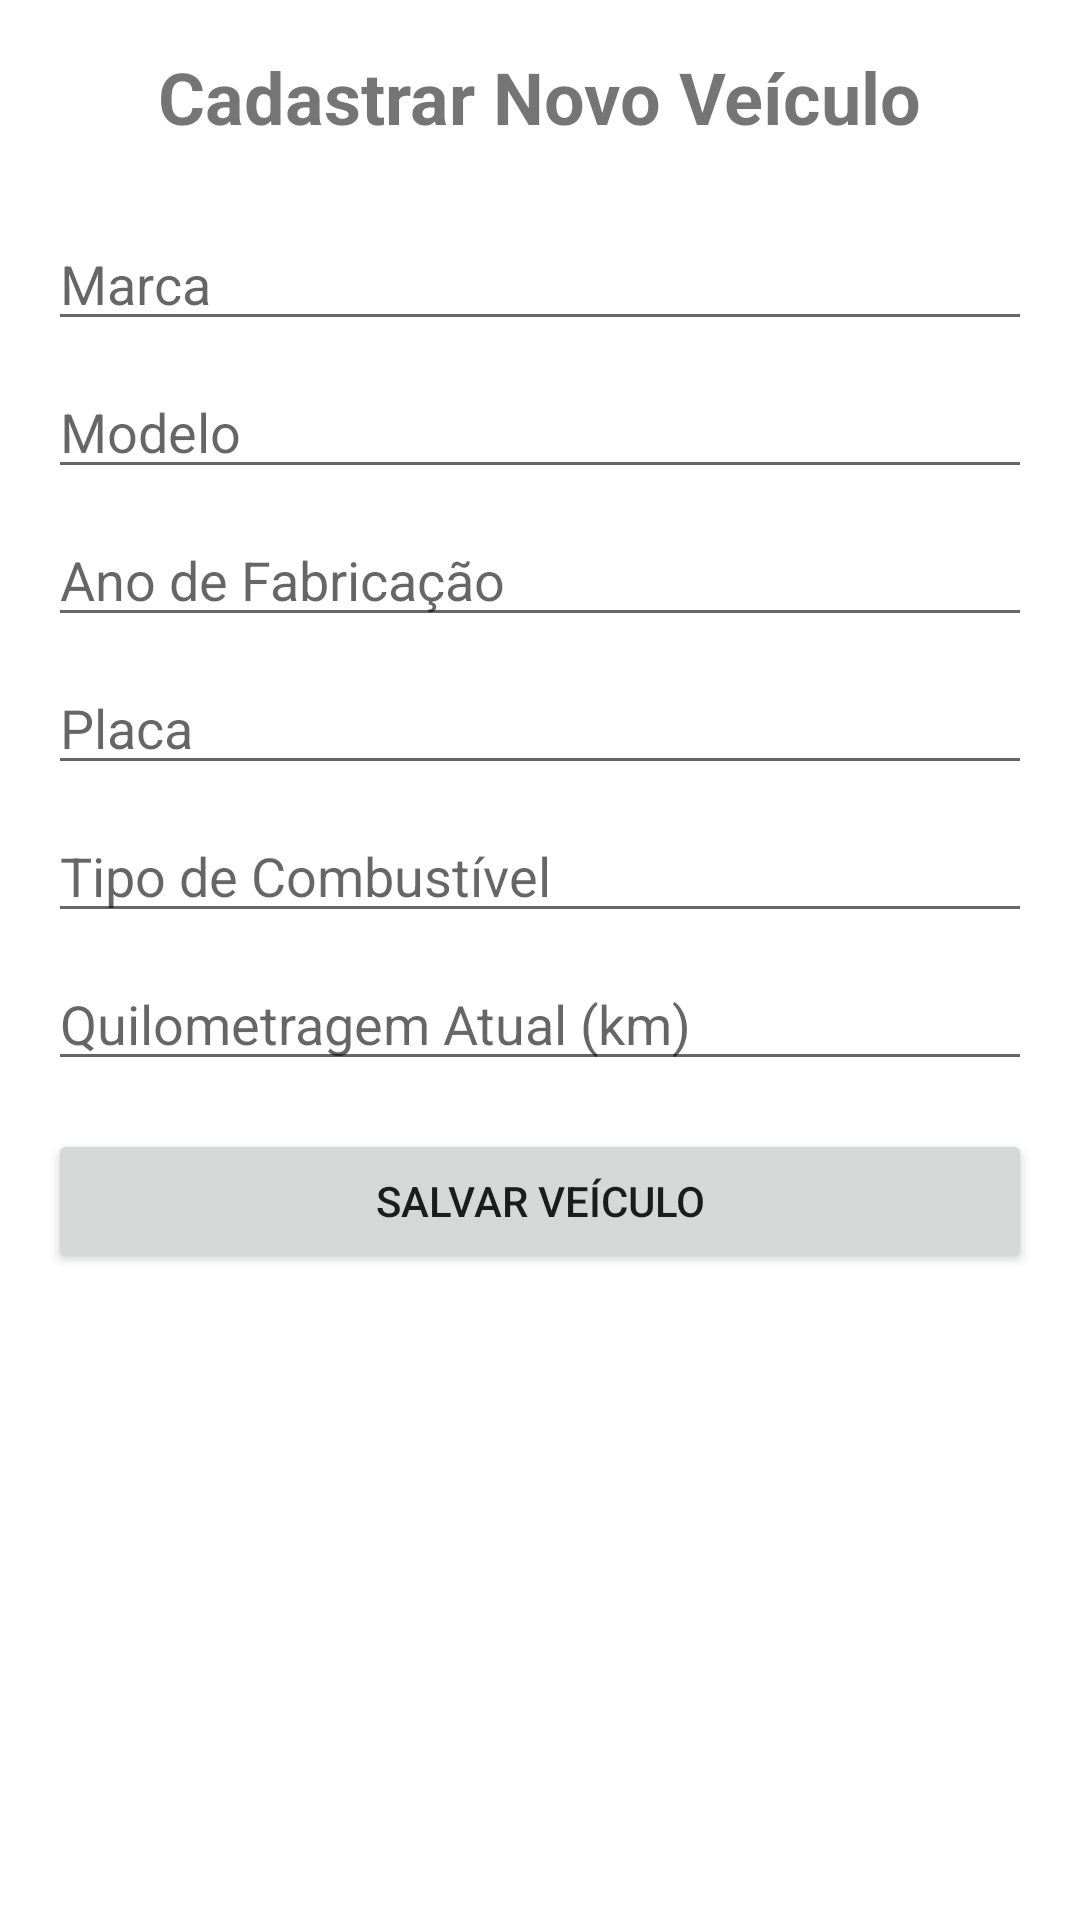

This screen was rendered from an Android layout file. Write that file and the resources it references.
<!-- AndroidManifest.xml: application theme Theme.Atualiza -->
<!-- res/layout/activity_cadastrar_veiculo.xml -->
<?xml version="1.0" encoding="utf-8"?>
<ScrollView xmlns:android="http://schemas.android.com/apk/res/android"
    xmlns:tools="http://schemas.android.com/tools"
    android:layout_width="match_parent"
    android:layout_height="match_parent"
    tools:context=".CadastrarVeiculoActivity">

    <LinearLayout
        android:layout_width="match_parent"
        android:layout_height="wrap_content"
        android:orientation="vertical"
        android:padding="16dp">

        <TextView
            android:id="@+id/tv_title_veiculo"
            android:layout_width="wrap_content"
            android:layout_height="wrap_content"
            android:text="Cadastrar Novo Veículo"
            android:textSize="24sp"
            android:textStyle="bold"
            android:layout_gravity="center_horizontal"
            android:layout_marginBottom="24dp"/>

        <EditText
            android:id="@+id/et_marca"
            android:layout_width="match_parent"
            android:layout_height="wrap_content"
            android:hint="Marca"
            android:inputType="text"
            android:layout_marginBottom="8dp"/>

        <EditText
            android:id="@+id/et_modelo"
            android:layout_width="match_parent"
            android:layout_height="wrap_content"
            android:hint="Modelo"
            android:inputType="text"
            android:layout_marginBottom="8dp"/>

        <EditText
            android:id="@+id/et_ano"
            android:layout_width="match_parent"
            android:layout_height="wrap_content"
            android:hint="Ano de Fabricação"
            android:inputType="number"
            android:layout_marginBottom="8dp"/>

        <EditText
            android:id="@+id/et_placa"
            android:layout_width="match_parent"
            android:layout_height="wrap_content"
            android:hint="Placa"
            android:inputType="textCapCharacters"
            android:layout_marginBottom="8dp"/>

        <EditText
            android:id="@+id/et_combustivel"
            android:layout_width="match_parent"
            android:layout_height="wrap_content"
            android:hint="Tipo de Combustível"
            android:inputType="text"
            android:layout_marginBottom="8dp"/>

        <EditText
            android:id="@+id/et_quilometragem"
            android:layout_width="match_parent"
            android:layout_height="wrap_content"
            android:hint="Quilometragem Atual (km)"
            android:inputType="number"
            android:layout_marginBottom="16dp"/>

        <Button
            android:id="@+id/btn_salvar_veiculo"
            android:layout_width="match_parent"
            android:layout_height="wrap_content"
            android:text="Salvar Veículo"/>

    </LinearLayout>
</ScrollView>
<!-- resources referenced by this layout -->
<resources>
  <style name="Theme.Atualiza" parent="Theme.MaterialComponents.DayNight.DarkActionBar">
          
          <item name="colorPrimary">@color/purple_500</item>
          <item name="colorPrimaryVariant">@color/purple_700</item>
          <item name="colorOnPrimary">@color/white</item>
          
          <item name="colorSecondary">@color/teal_200</item>
          <item name="colorSecondaryVariant">@color/teal_700</item>
          <item name="colorOnSecondary">@color/black</item>
          
          <item name="android:statusBarColor">?attr/colorPrimaryVariant</item>
          
      </style>
  <!-- not gathered from this repository: default colours our renderer supplied (Android Studio template values) -->
  <color name="purple_500">#FF6200EE</color>
  <color name="purple_700">#FF3700B3</color>
  <color name="teal_200">#FF03DAC5</color>
  <color name="teal_700">#FF018786</color>
  <color name="black">#FF000000</color>
  <color name="white">#FFFFFFFF</color>
</resources>
